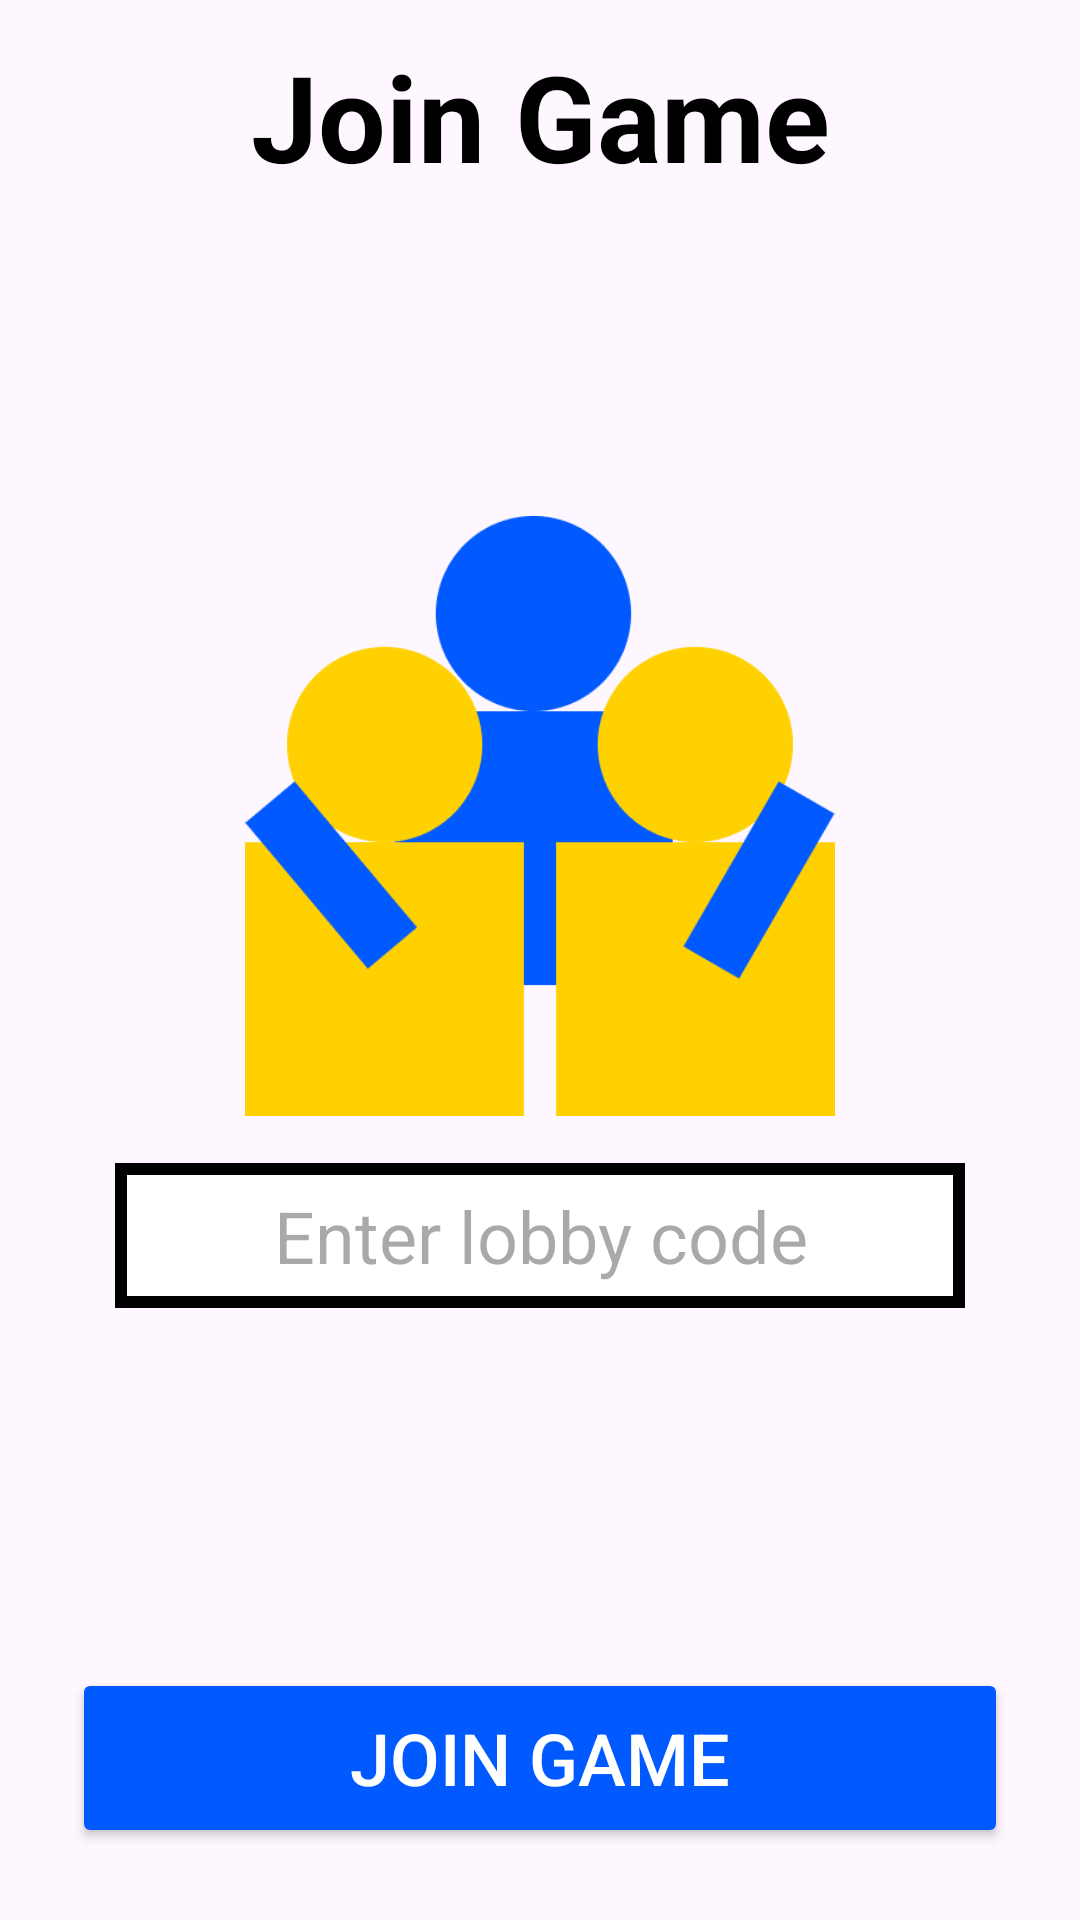

The Android layout XML behind this screen, and the referenced resources:
<!-- AndroidManifest.xml: application theme Theme.HideAndSeek -->
<!-- res/layout/join_game.xml -->
<?xml version="1.0" encoding="utf-8"?>
<androidx.constraintlayout.widget.ConstraintLayout xmlns:android="http://schemas.android.com/apk/res/android"
    xmlns:app="http://schemas.android.com/apk/res-auto"
    xmlns:tools="http://schemas.android.com/tools"
    android:layout_width="match_parent"
    android:layout_height="match_parent"
    tools:context=".JoinGame"
    >

    <ImageView
        android:layout_width="match_parent"
        android:layout_height="match_parent"
        style="@style/background"
        android:alpha="0.2"/>

    <TextView
        android:id="@+id/joinGameHeader"
        android:layout_width="match_parent"
        android:layout_height="wrap_content"
        android:text="Join Game"
        style="@style/blackToWhiteText"
        android:textSize="40sp"
        android:textStyle="bold"
        android:paddingTop="12dp"
        android:textAlignment="center"
        app:layout_constraintEnd_toEndOf="parent"
        app:layout_constraintHorizontal_bias="0.5"
        app:layout_constraintStart_toStartOf="parent"
        app:layout_constraintTop_toTopOf="parent" />

    <androidx.constraintlayout.widget.ConstraintLayout
        android:layout_width="match_parent"
        android:layout_height="match_parent"
        android:padding="24dp">

        <ImageView
            android:layout_width="200dp"
            android:layout_height="200dp"
            app:layout_constraintTop_toBottomOf="@id/guideline3"
            android:layout_marginTop="0dp"
            app:layout_constraintEnd_toEndOf="parent"
            app:layout_constraintHorizontal_bias="0.5"
            app:layout_constraintStart_toStartOf="parent"
            app:srcCompat="@drawable/join_design"
            tools:layout_editor_absoluteY="24dp" />

        <Button
            android:id="@+id/btnJoinGameLobby"
            android:layout_width="match_parent"
            android:layout_height="60dp"
            android:backgroundTint="#005AFF"
            android:text="Join Game"
            android:textColor="@color/white"
            android:textAlignment="center"
            android:textSize="24sp"
            app:layout_constraintBottom_toBottomOf="parent"
            app:layout_constraintEnd_toEndOf="parent"
            app:layout_constraintHorizontal_bias="0.5"
            app:layout_constraintStart_toStartOf="parent" />

        <EditText
            android:id="@+id/lobbyCodeInput"
            style="@style/borderBox"
            android:layout_width="wrap_content"
            android:layout_height="wrap_content"
            android:layout_marginBottom="120dp"
            android:ems="10"
            android:hint="Enter lobby code"
            android:inputType="number"
            android:padding="8dp"
            android:singleLine="true"
            android:text=""
            android:textAlignment="center"
            android:textSize="24sp"
            app:layout_constraintBottom_toTopOf="@id/btnJoinGameLobby"
            app:layout_constraintEnd_toEndOf="parent"
            app:layout_constraintHorizontal_bias="0.496"
            app:layout_constraintStart_toStartOf="parent" />

        <androidx.constraintlayout.widget.Guideline
            android:id="@+id/guideline3"
            android:layout_width="wrap_content"
            android:layout_height="wrap_content"
            android:orientation="horizontal"
            app:layout_constraintGuide_percent="0.25" />


    </androidx.constraintlayout.widget.ConstraintLayout>


</androidx.constraintlayout.widget.ConstraintLayout>
<!-- resources referenced by this layout -->
<resources>
  <color name="white">#FFFFFFFF</color>
  <!-- drawable join_design: png bitmap (drawable, 11516 bytes) -->
  <style name="background">
          <item name="android:background">@drawable/page_background</item>
      </style>
  <style name="blackToWhiteText">
          <item name="android:textColor">@color/black</item>
      </style>
  <style name="borderBox">
          <item name="android:background">@drawable/border_box</item>
      </style>
  <style name="Theme.HideAndSeek" parent="Base.Theme.HideAndSeek" />
  <!-- drawable page_background (drawable) -->
  <?xml version="1.0" encoding="utf-8"?>
  <layer-list xmlns:android="http://schemas.android.com/apk/res/android">
  
      <item android:drawable="@android:color/white"/>
  
      <item
          android:alpha="0.4"
          android:drawable="@drawable/background_pattern"
          android:gravity="center"/>
  
  </layer-list>
  <color name="black">#FF000000</color>
  <!-- drawable border_box (drawable) -->
  <?xml version="1.0" encoding="utf-8"?>
  <shape xmlns:android="http://schemas.android.com/apk/res/android">
      <solid android:color="@color/white"></solid>
      <stroke android:width="4dp" android:color="@color/black"></stroke>
  </shape>
  <style name="Base.Theme.HideAndSeek" parent="Theme.Material3.DayNight.NoActionBar">
          
          
      </style>
</resources>
